Run: headless pygame with SDL's dummy video driver; simulated clock (each Clock.tick advances the game by its frame time, no real sleeping); random seed 0; keys injected as events and as key.get_pressed() state; no mouse input; restart key R tapped at the start of phases 3 and 4.
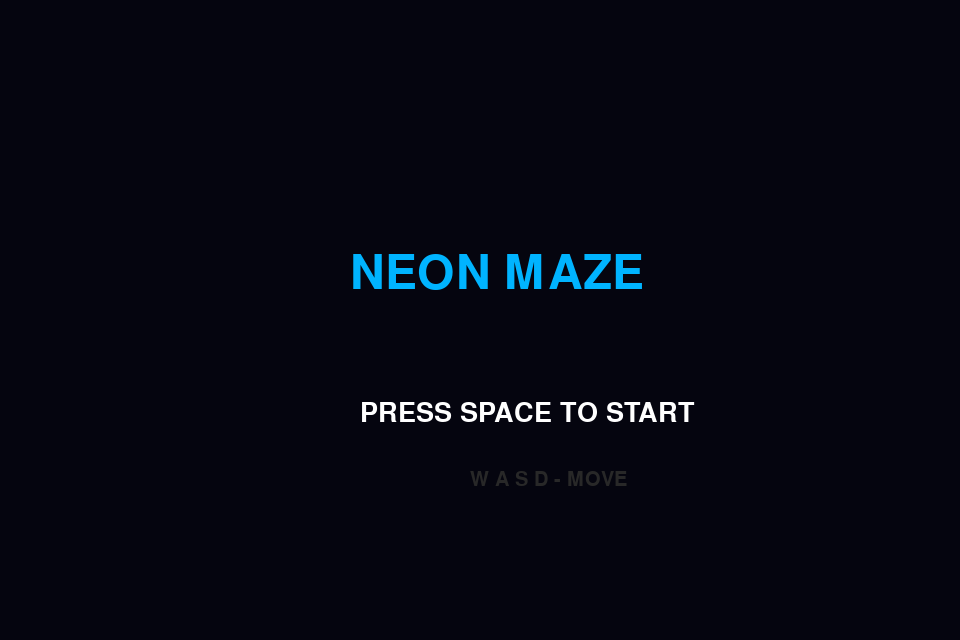
Frame 1 of 4 · flips 1–60 · no input
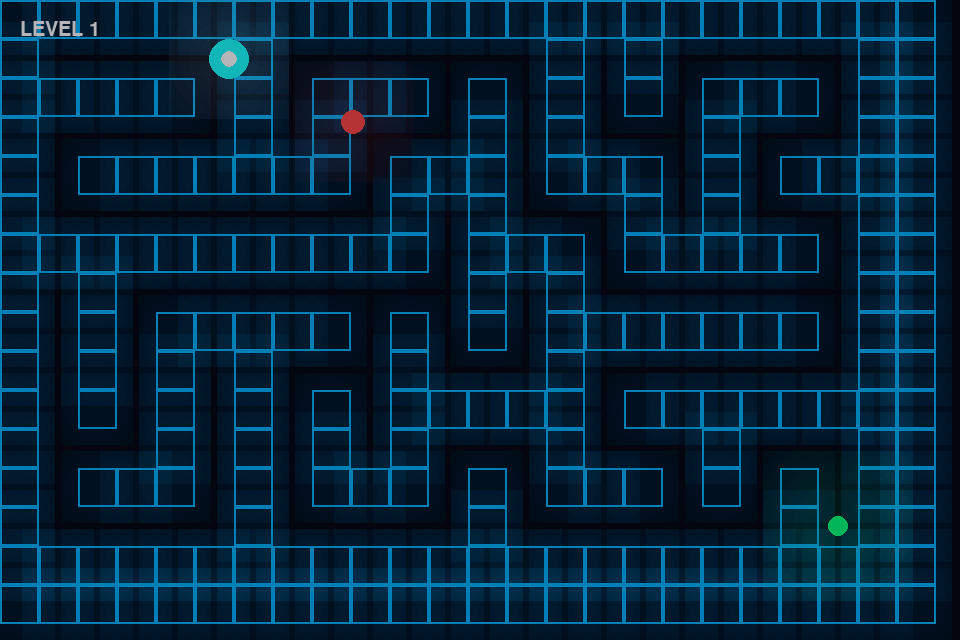
Frame 2 of 4 · flips 61–180 · tapped SPACE, RETURN · held RIGHT (→), D
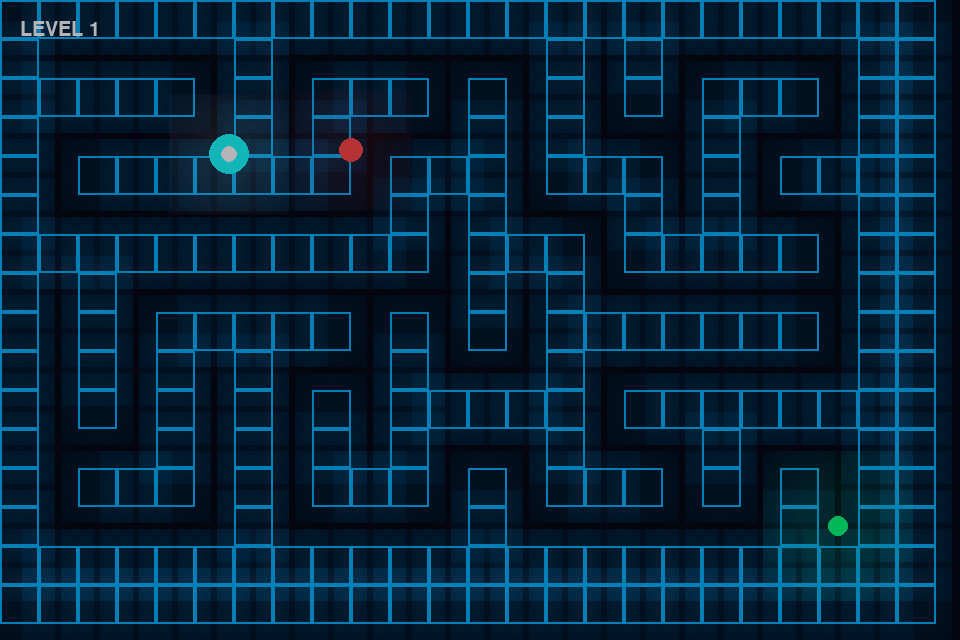
Frame 3 of 4 · flips 181–300 · tapped R · held DOWN (↓), S
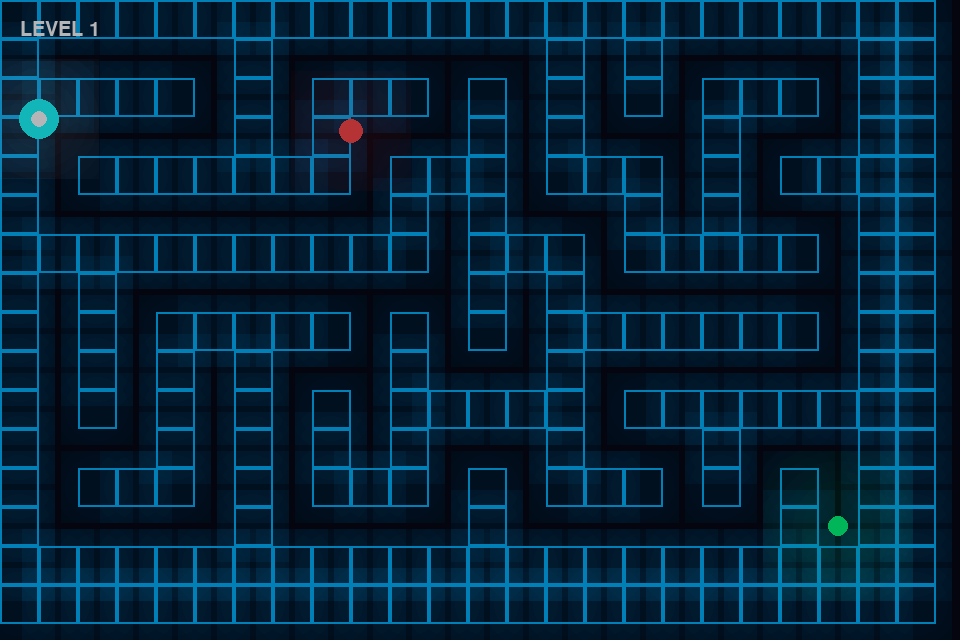
Frame 4 of 4 · flips 301–420 · tapped R · held LEFT (←), A, UP (↑), W

The pygame program that drew these frames:

import pygame
import random
import math
import sys

pygame.init()


WIDTH, HEIGHT = 960, 640
FPS = 60

screen = pygame.display.set_mode((WIDTH, HEIGHT))
pygame.display.set_caption("NEON MAZE")

clock = pygame.time.Clock()


BLACK = ( 5, 5, 15)
NEON_BLUE = (0, 180, 255)
NEON_GREEN = (0, 255, 120)
NEON_RED = (255, 70, 70)
WHITE = (255, 255, 255)
GRAY = (40, 40, 40)


title_font = pygame.font.SysFont("Arial", 70)
menu_font = pygame.font.SysFont("Arial", 40)
game_font = pygame.font.SysFont("Arial", 30)


CELL_SIZE = 39
COLS = WIDTH // CELL_SIZE
ROWS = HEIGHT // CELL_SIZE

maze = []


player_x = CELL_SIZE + 20
player_y = CELL_SIZE + 20

player_radius = 8
player_speed = 5


dog_x = WIDTH - 120
dog_y = HEIGHT - 120

dog_radius = 12
dog_speed = 2


current_level = 1
max_levels = 5


trail = []


MENU = 0
PLAYING = 1
GAME_OVER = 2
WIN = 3

game_state = MENU


def generate_maze():

    global maze

    maze = [[1 for _ in range(COLS)] for _ in range(ROWS)]

    stack = []

    start_x = 1
    start_y = 1

    maze[start_y][start_x] = 0
    stack.append((start_x, start_y))

    directions = [
        (0, -2),
        (0, 2),
        (-2, 0),
        (2, 0)
    ]

    while stack:

        x, y = stack[-1]

        neighbors = []

        for dx, dy in directions:

            nx = x + dx
            ny = y + dy

            if 1 <= nx < COLS - 1 and 1 <= ny < ROWS - 1:

                if maze[ny][nx] == 1:
                    neighbors.append((nx, ny, dx, dy))

        if neighbors:

            nx, ny, dx, dy = random.choice(neighbors)

            maze[y + dy // 2][x + dx // 2] = 0
            maze[ny][nx] = 0

            stack.append((nx, ny))

        else:
            stack.pop()

generate_maze()


def find_exit():

    for y in range(ROWS - 2, 0, -1):

        for x in range(COLS - 2, 0, -1):

            if maze[y][x] == 0:

                return (
                    x * CELL_SIZE + CELL_SIZE // 2,
                    y * CELL_SIZE + CELL_SIZE // 2
                )

    return WIDTH - 60, HEIGHT - 60


exit_x, exit_y = find_exit()

def find_dog_spawn():

    possible_positions = []

    for y in range(ROWS):

        for x in range(COLS):

            if maze[y][x] == 0:

                px = x * CELL_SIZE + CELL_SIZE // 2
                py = y * CELL_SIZE + CELL_SIZE // 2

                distance = math.hypot(
                    px - player_x,
                    py - player_y
                )

                if distance > 250:
                    possible_positions.append((px, py))

    if possible_positions:
        return random.choice(possible_positions)

    return CELL_SIZE * 2, CELL_SIZE * 2


def can_move(x, y):

    grid_x = int(x // CELL_SIZE)
    grid_y = int(y // CELL_SIZE)

    if grid_x < 0 or grid_y < 0:
        return False

    if grid_x >= COLS or grid_y >= ROWS:
        return False

    return maze[grid_y][grid_x] == 0


def draw_glow(surface, color, pos, radius):

    for i in range(8, 0, -1):

        glow_surface = pygame.Surface(
            (radius * 6, radius * 6),
            pygame.SRCALPHA
        )

        alpha = 3

        pygame.draw.circle(
            glow_surface,
            (*color, alpha),
            (radius * 3, radius * 3),
            radius + i * 10
        )

        surface.blit(
            glow_surface,
            (
                pos[0] - radius * 3,
                pos[1] - radius * 3
            )
        )


def update_trail():

    global trail

    trail.append([player_x, player_y, 100])

    for particle in trail:

        particle[2] -= 2

    trail = [p for p in trail if p[2] > 0]

def draw_trail():

    for particle in trail:

        x, y, life = particle

        glow_surface = pygame.Surface(
            (100, 100),
            pygame.SRCALPHA
        )

        pygame.draw.circle(
            glow_surface,
            (0, 255, 255, life),
            (50, 50),
            20
        )

        screen.blit(glow_surface, (x - 50, y - 50))


def draw_maze():

    for y in range(ROWS):

        for x in range(COLS):

            if maze[y][x] == 1:

                rect = pygame.Rect(
                    x * CELL_SIZE,
                    y * CELL_SIZE,
                    CELL_SIZE,
                    CELL_SIZE
                )

                # glow
                draw_glow(
                    screen,
                    NEON_BLUE,
                    rect.center,
                    12
                )

                pygame.draw.rect(
                    screen,
                    NEON_BLUE,
                    rect,
                    2
                )

def update_dog():

    global dog_x, dog_y

    dx = player_x - dog_x
    dy = player_y - dog_y

    distance = math.hypot(dx, dy)

    if distance == 0:
        return

    dx /= distance
    dy /= distance

    speed = dog_speed

    speed += current_level * 0.3

    
    next_x = dog_x + dx * speed
    next_y = dog_y + dy * speed

    moved = False

    if can_move(next_x, dog_y):
        dog_x = next_x
        moved = True

    if can_move(dog_x, next_y):
        dog_y = next_y
        moved = True

    if not moved:

        for _ in range(10):

            angle = random.uniform(0, math.pi * 2)

            random_x = dog_x + math.cos(angle) * 20
            random_y = dog_y + math.sin(angle) * 20

            if can_move(random_x, random_y):

                dog_x = random_x
                dog_y = random_y
                break

def draw_fog():

    fog = pygame.Surface((WIDTH, HEIGHT))
    fog.fill(BLACK)

    fog.set_alpha(75)

    light_surface = pygame.Surface(
        (WIDTH, HEIGHT),
        pygame.SRCALPHA
    )

    pygame.draw.circle(
        light_surface,
        (0, 0, 0, 0),
        (int(player_x), int(player_y)),
        120
    )

    fog.blit(light_surface, (0, 0))

    screen.blit(fog, (0, 0))


def draw_menu():

    screen.fill(BLACK)

    title = title_font.render(
        "NEON MAZE",
        True,
        NEON_BLUE
    )

    start = menu_font.render(
        "PRESS SPACE TO START",
        True,
        WHITE
    )

    controls = game_font.render(
        "W A S D - MOVE",
        True,
        GRAY
    )

    screen.blit(title, (350, 250))
    screen.blit(start, (360, 400))
    screen.blit(controls, (470, 470))


def draw_game_over():

    screen.fill(BLACK)

    text = title_font.render(
        "GAME OVER",
        True,
        NEON_RED
    )

    retry = menu_font.render(
        "PRESS R TO RESTART",
        True,
        WHITE
    )

    screen.blit(text, (360, 300))
    screen.blit(retry, (360, 420))


def draw_win():

    screen.fill(BLACK)

    text = title_font.render(
        "YOU ESCAPED",
        True,
        NEON_GREEN
    )

    retry = menu_font.render(
        "PRESS R TO PLAY AGAIN",
        True,
        WHITE
    )

    screen.blit(text, (320, 300))
    screen.blit(retry, (330, 420))


def reset_game():

    global player_x
    global player_y
    global dog_x
    global dog_y
    global current_level
    global dog_speed

    player_x = CELL_SIZE + 20
    player_y = CELL_SIZE + 20

    

    current_level = 1
    dog_speed = 2

    generate_maze()
dog_x, dog_y = find_dog_spawn()
exit_x, exit_y = find_exit()


running = True

while running:

    clock.tick(FPS)


    for event in pygame.event.get():

        if event.type == pygame.QUIT:
            running = False

        if game_state == MENU:

            if event.type == pygame.KEYDOWN:

                if event.key == pygame.K_SPACE:
                    game_state = PLAYING

        if game_state in [GAME_OVER, WIN]:

            if event.type == pygame.KEYDOWN:

                if event.key == pygame.K_r:

                    reset_game()
                    game_state = MENU


    if game_state == MENU:

        draw_menu()

   
    elif game_state == PLAYING:

        screen.fill(BLACK)


        keys = pygame.key.get_pressed()

        move_x = 0
        move_y = 0

        if keys[pygame.K_w]:
            move_y = -player_speed

        if keys[pygame.K_s]:
            move_y = player_speed

        if keys[pygame.K_a]:
            move_x = -player_speed

        if keys[pygame.K_d]:
            move_x = player_speed

        next_x = player_x + move_x
        next_y = player_y + move_y

        if can_move(next_x, player_y):
            player_x = next_x

        if can_move(player_x, next_y):
            player_y = next_y


        update_trail()
        update_dog()


        draw_maze()

     
        draw_glow(
            screen,
            NEON_GREEN,
            (exit_x, exit_y),
            25
        )

        pygame.draw.circle(
            screen,
            NEON_GREEN,
            (exit_x, exit_y),
            10
        )

        draw_trail()


        draw_glow(
            screen,
            WHITE,
            (int(player_x), int(player_y)),
            20
        )

        pygame.draw.circle(
            screen,
            WHITE,
            (int(player_x), int(player_y)),
            player_radius
        )

        draw_glow(
            screen,
            NEON_RED,
            (int(dog_x), int(dog_y)),
            20
        )

        pygame.draw.circle(
            screen,
            NEON_RED,
            (int(dog_x), int(dog_y)),
            dog_radius
        )

  
        level_text = game_font.render(
            f"LEVEL {current_level}",
            True,
            WHITE
        )

        screen.blit(level_text, (20, 20))

      
        draw_fog()

        
        dog_distance = math.hypot(
            player_x - dog_x,
            player_y - dog_y
        )

        if dog_distance < 20:
            game_state = GAME_OVER

       
        exit_distance = math.hypot(
            player_x - exit_x,
            player_y - exit_y
        )

        if exit_distance < 20:

            current_level += 1

            if current_level > max_levels:

                game_state = WIN

            else:

                dog_speed += 0.5

                generate_maze()

                

                player_x = CELL_SIZE + 20
                player_y = CELL_SIZE + 20

                


    elif game_state == GAME_OVER:

        draw_game_over()

    
    elif game_state == WIN:

        draw_win()

    pygame.display.flip()

pygame.quit()
sys.exit()
